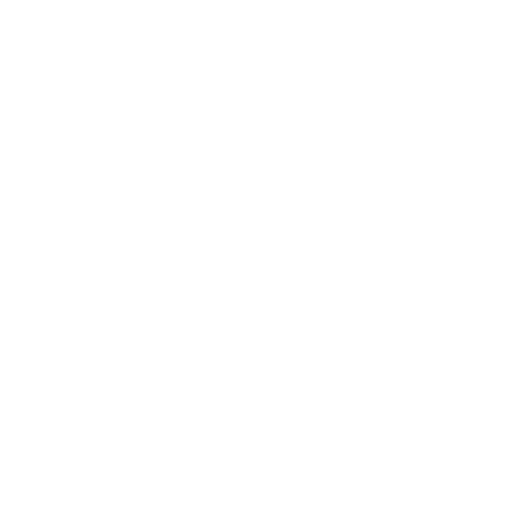
t = 0.00 s
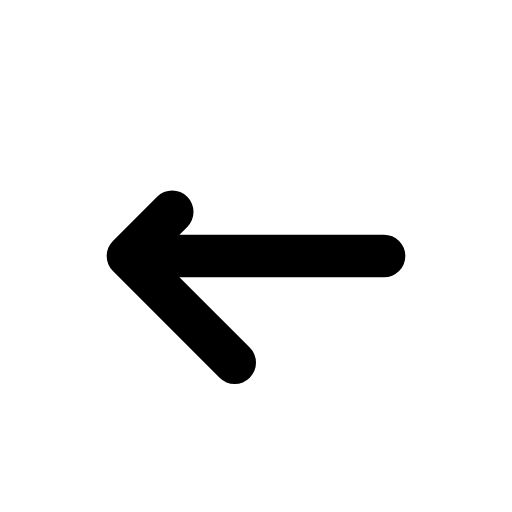
t = 0.18 s
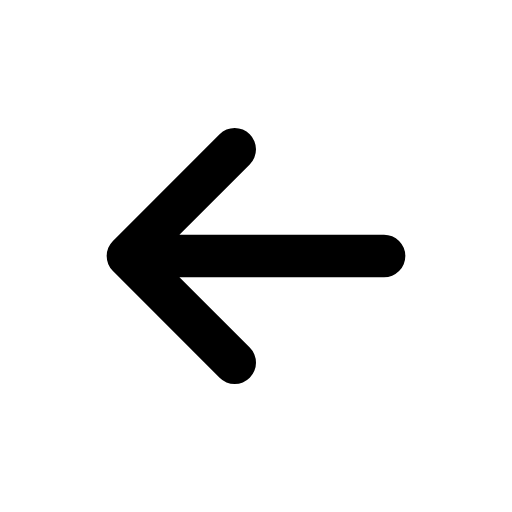
t = 0.35 s
t = 0.53 s: frame unchanged from t = 0.35 s, image omitted
t = 0.70 s: frame unchanged from t = 0.35 s, image omitted

The animated SVG that drew these frames (rendered in a browser with its animation timeline set to each time). Animation: 1 SMIL element (animate=1); one cycle of 0.70 s.

<?xml version="1.0" encoding="utf-8"?>
<svg width="800px" height="800px" viewBox="0 0 24 24" fill="none" xmlns="http://www.w3.org/2000/svg">
  <path d="M11 17L6 12L11 7M18 12H6"
    fill="none"
    stroke="#000000"
    stroke-width="2"
    stroke-linecap="round"
    stroke-linejoin="round"
    stroke-dasharray="40"
    stroke-dashoffset="40">
    <animate fill="freeze" attributeName="stroke-dashoffset" begin="0.00s" dur="0.70s" to="0" />
  </path>
</svg>
